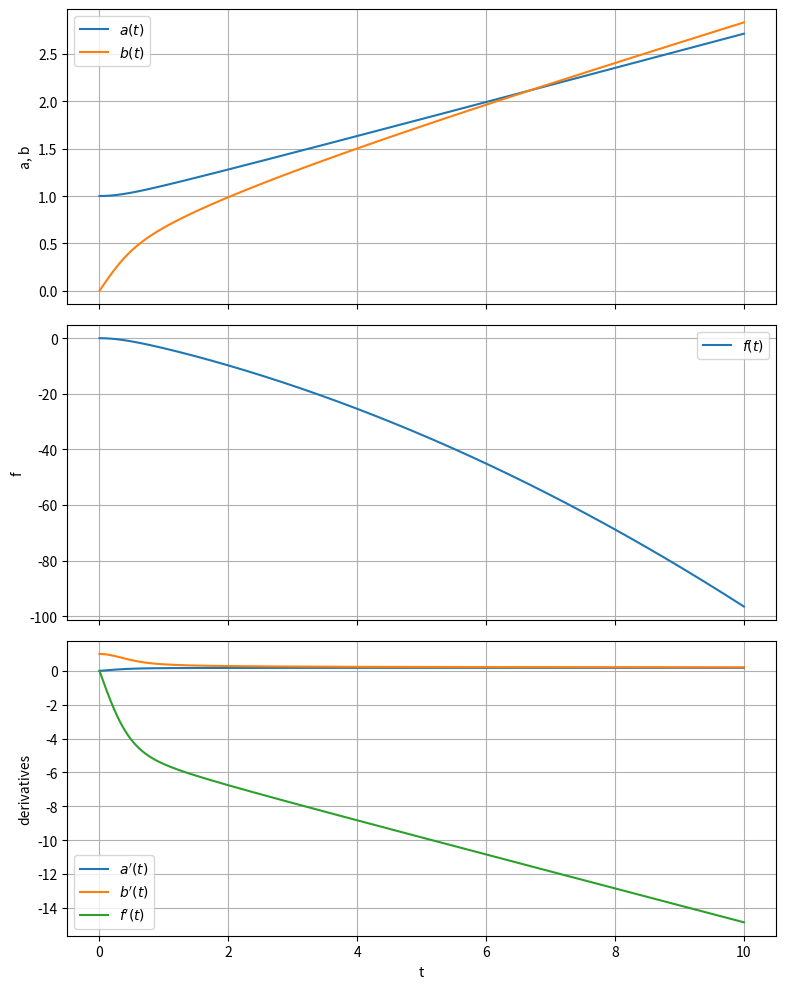

Recreate this plot in Python.
import numpy as np
import matplotlib.pyplot as plt
from scipy.integrate import solve_ivp

# Choose initial parameters
a0 = 1.0
f0 = -10.0

# Small starting point to avoid the singularity at t = 0
eps = 1e-6
t_end = 10.0


def graph(t, y):
    a, ap, b, bp, f, fp = y

    # Replace the tiny interval at t=0 by the exact IC values
    a[0] = a0
    ap[0] = 0
    b[0] = 0
    bp[0] = 1
    f[0] = 0
    fp[0] = 0

    fig, ax = plt.subplots(3, 1, figsize=(8, 10), sharex=True)

    ax[0].plot(t, a, label=r"$a(t)$")
    ax[0].plot(t, b, label=r"$b(t)$")
    ax[0].set_ylabel("a, b")
    ax[0].legend()
    ax[0].grid()

    ax[1].plot(t, f, label=r"$f(t)$")
    ax[1].set_ylabel("f")
    ax[1].legend()
    ax[1].grid()

    ax[2].plot(t, ap, label=r"$a'(t)$")
    ax[2].plot(t, bp, label=r"$b'(t)$")
    ax[2].plot(t, fp, label=r"$f'(t)$")
    ax[2].set_xlabel("t")
    ax[2].set_ylabel("derivatives")
    ax[2].legend()
    ax[2].grid()

    plt.tight_layout()
    plt.show()
    return


def ode(t, y):
    a, ap, b, bp, f, fp = y

    # a''
    app = -2 * ap * bp / b + ap * fp + a

    # b''
    bpp = (1 - bp**2) / b - ap * bp / a + bp * fp + b

    # f''
    fpp = app / a + 2 * bpp / b - 1

    return [ap, app, bp, bpp, fp, fpp]


# Regular Taylor expansion near t = 0

a_eps = a0 * (1 + eps**2 / 2)
ap_eps = a0 * eps

b_eps = eps + f0 * eps**3 / 12
bp_eps = 1 + f0 * eps**2 / 4

f_eps = f0 * eps**2 / 2
fp_eps = f0 * eps

y0 = [
    a_eps,
    ap_eps,
    b_eps,
    bp_eps,
    f_eps,
    fp_eps,
]

sol = solve_ivp(
    ode,
    (eps, t_end),
    y0,
    method="DOP853",
    rtol=1e-10,
    atol=1e-12,
    dense_output=True,
    max_step=0.01,
)
t = np.linspace(0, t_end, 5000)
y = sol.sol(np.maximum(t, eps))
print(f"(f0 = {f0}) Final b': ", sol.y[3, -1])
graph(t, y)
